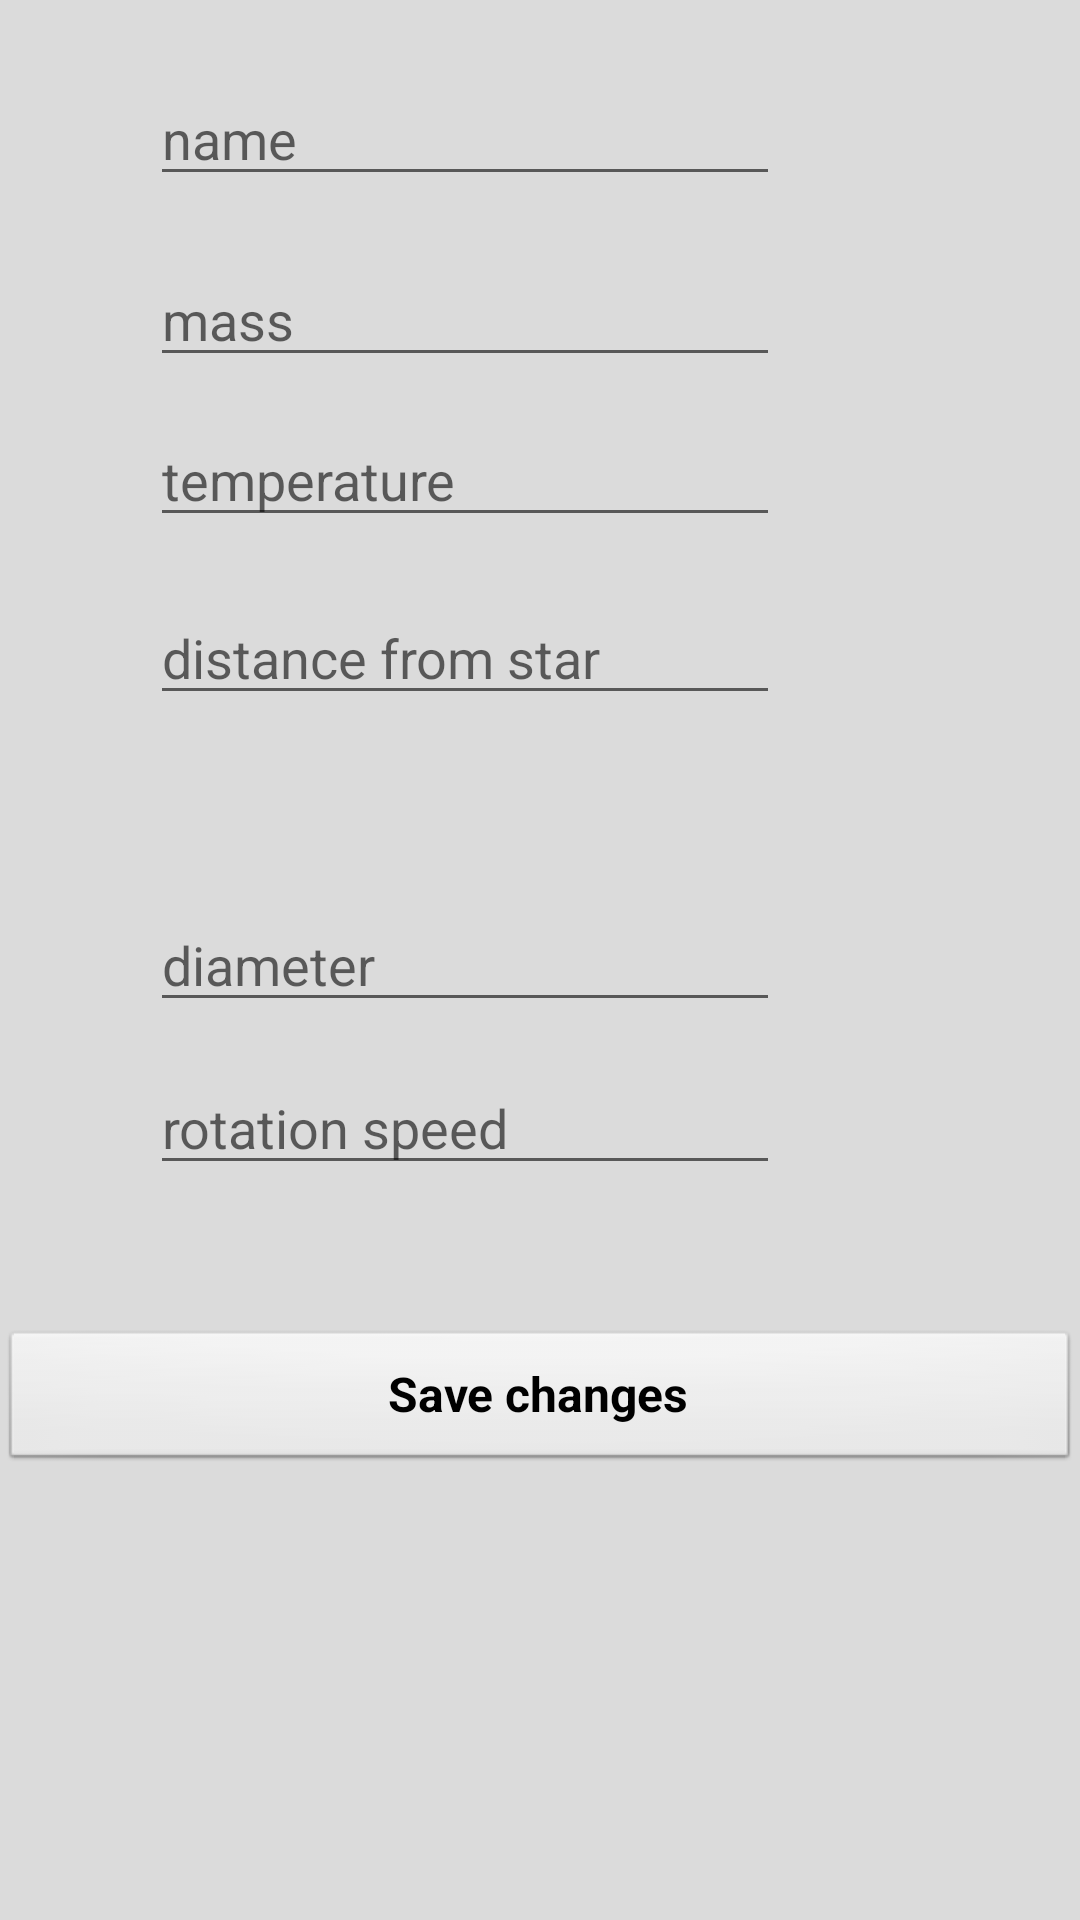

The Android layout XML behind this screen, and the referenced resources:
<!-- AndroidManifest.xml: application theme AppTheme -->
<!-- res/layout/activity_edit_planet.xml -->
<?xml version="1.0" encoding="utf-8"?>
<RelativeLayout xmlns:android="http://schemas.android.com/apk/res/android"
    xmlns:tools="http://schemas.android.com/tools"
    android:id="@+id/activity_main"
    android:layout_width="match_parent"
    android:layout_height="match_parent"
    android:background="@color/colorPrimary"
    tools:context=".activity.EditPlanetActivity">

    <EditText
        android:id="@+id/edit_name"
        android:layout_width="wrap_content"
        android:layout_height="wrap_content"
        android:layout_alignParentLeft="true"
        android:layout_alignParentStart="true"
        android:layout_alignParentTop="true"
        android:layout_marginLeft="50dp"
        android:layout_marginStart="50dp"
        android:layout_marginTop="24dp"
        android:ems="10"
        android:hint="name"
        android:inputType="text"
        android:selectAllOnFocus="true" />

    <EditText
        android:id="@+id/edit_mass"
        android:layout_width="wrap_content"
        android:layout_height="wrap_content"
        android:layout_alignLeft="@+id/edit_name"
        android:layout_alignStart="@+id/edit_name"
        android:layout_below="@+id/edit_name"
        android:layout_marginTop="19dp"
        android:ems="10"
        android:hint="mass"
        android:inputType="text" />

    <EditText
        android:id="@+id/edit_temp"
        android:layout_width="wrap_content"
        android:layout_height="wrap_content"
        android:layout_alignLeft="@+id/edit_mass"
        android:layout_alignStart="@+id/edit_mass"
        android:layout_below="@+id/edit_mass"
        android:layout_marginTop="12dp"
        android:ems="10"
        android:hint="temperature"
        android:inputType="text" />

    <EditText
        android:id="@+id/edit_distance"
        android:layout_width="wrap_content"
        android:layout_height="wrap_content"
        android:layout_alignLeft="@+id/edit_temp"
        android:layout_alignStart="@+id/edit_temp"
        android:layout_below="@+id/edit_temp"
        android:layout_marginTop="18dp"
        android:ems="10"
        android:hint="distance from star"
        android:inputType="text" />

    <EditText
        android:id="@+id/edit_diameter"
        android:layout_width="wrap_content"
        android:layout_height="wrap_content"
        android:ems="10"
        android:hint="diameter"
        android:inputType="text"
        android:layout_centerVertical="true"
        android:layout_alignLeft="@+id/edit_distance"
        android:layout_alignStart="@+id/edit_distance" />

    <EditText
        android:id="@+id/edit_rota"
        android:layout_width="wrap_content"
        android:layout_height="wrap_content"
        android:layout_alignLeft="@+id/edit_diameter"
        android:layout_alignStart="@+id/edit_diameter"
        android:layout_below="@+id/edit_diameter"
        android:layout_marginTop="13dp"
        android:ems="10"
        android:hint="rotation speed"
        android:inputType="text" />

    <Button
        android:id="@+id/button"
        style="@android:style/Widget.Button"
        android:layout_width="match_parent"
        android:layout_height="wrap_content"
        android:layout_marginTop="48dp"
        android:text="Save changes"
        android:textSize="16sp"
        android:textStyle="normal|bold"
        android:layout_below="@+id/edit_rota"
        android:layout_alignParentLeft="true"
        android:layout_alignParentStart="true" />
</RelativeLayout>
<!-- resources referenced by this layout -->
<resources>
  <color name="colorPrimary">#dbdbdb</color>
  <style name="AppTheme" parent="Theme.AppCompat.Light.DarkActionBar">
          
          <item name="colorPrimary">@color/colorPrimary</item>
          <item name="colorPrimaryDark">@color/colorPrimaryDark</item>
          <item name="colorAccent">@color/colorAccent</item>
      </style>
  <color name="colorPrimaryDark">#000000</color>
  <color name="colorAccent">#ffffff</color>
</resources>
